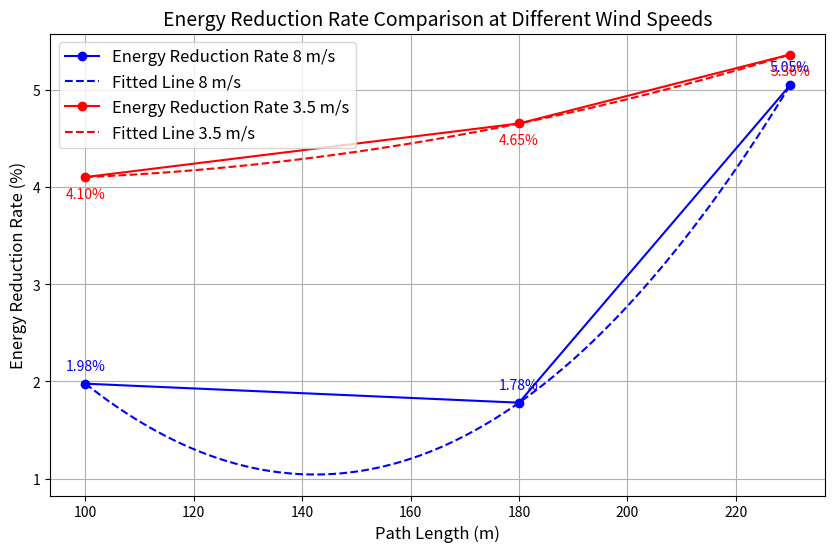

The matplotlib source for this figure:
import matplotlib.pyplot as plt
import numpy as np

# Data preparation
data = {
    'Path Length': [100, 180, 230],  # Example path lengths
    'Traditional A* Wind Speed 8m/s': [17053.4951, 28660.76738, 44432.72812],  # Traditional A* energy at wind speed 8 m/s
    'Improved A* Wind Speed 8m/s': [16716.28994, 28150.02068, 42190.55988],  # Improved A* energy at wind speed 8 m/s
    'Traditional A* Wind Speed 3.5m/s': [20847.5946040148, 35361.010270918, 49681.302329142],  # Traditional A* energy at wind speed 3.5 m/s
    'Improved A* Wind Speed 3.5m/s': [19992.3744904968, 33715.5289358806, 47017.0736013773]  # Improved A* energy at wind speed 3.5 m/s
}

# Calculate energy reduction rates
data['Energy Reduction Rate 8 m/s'] = [(data['Traditional A* Wind Speed 8m/s'][i] - data['Improved A* Wind Speed 8m/s'][i]) / data['Traditional A* Wind Speed 8m/s'][i] * 100 for i in range(len(data['Path Length']))]
data['Energy Reduction Rate 3.5 m/s'] = [(data['Traditional A* Wind Speed 3.5m/s'][i] - data['Improved A* Wind Speed 3.5m/s'][i]) / data['Traditional A* Wind Speed 3.5m/s'][i] * 100 for i in range(len(data['Path Length']))]

# Polynomial fitting for 8 m/s
coeffs_8ms = np.polyfit(data['Path Length'], data['Energy Reduction Rate 8 m/s'], 2)  # 2nd degree polynomial
poly_8ms = np.poly1d(coeffs_8ms)
x_fit_8ms = np.linspace(min(data['Path Length']), max(data['Path Length']), 100)
y_fit_8ms = poly_8ms(x_fit_8ms)

# Polynomial fitting for 3.5 m/s
coeffs_3_5ms = np.polyfit(data['Path Length'], data['Energy Reduction Rate 3.5 m/s'], 2)  # 2nd degree polynomial
poly_3_5ms = np.poly1d(coeffs_3_5ms)
x_fit_3_5ms = np.linspace(min(data['Path Length']), max(data['Path Length']), 100)
y_fit_3_5ms = poly_3_5ms(x_fit_3_5ms)

# Plotting the data
plt.figure(figsize=(10, 6))

# Plot for 8 m/s
plt.plot(data['Path Length'], data['Energy Reduction Rate 8 m/s'], marker='o', linestyle='-', color='b', label='Energy Reduction Rate 8 m/s')
plt.plot(x_fit_8ms, y_fit_8ms, linestyle='--', color='b', label='Fitted Line 8 m/s')

# Plot for 3.5 m/s
plt.plot(data['Path Length'], data['Energy Reduction Rate 3.5 m/s'], marker='o', linestyle='-', color='r', label='Energy Reduction Rate 3.5 m/s')
plt.plot(x_fit_3_5ms, y_fit_3_5ms, linestyle='--', color='r', label='Fitted Line 3.5 m/s')

# Annotate data points
for i in range(len(data['Path Length'])):
    plt.annotate(f"{data['Energy Reduction Rate 8 m/s'][i]:.2f}%", 
                 (data['Path Length'][i], data['Energy Reduction Rate 8 m/s'][i]), 
                 textcoords="offset points", xytext=(0,10), ha='center', color='b')
    plt.annotate(f"{data['Energy Reduction Rate 3.5 m/s'][i]:.2f}%", 
                 (data['Path Length'][i], data['Energy Reduction Rate 3.5 m/s'][i]), 
                 textcoords="offset points", xytext=(0,-15), ha='center', color='r')

# Chart title and labels
plt.title('Energy Reduction Rate Comparison at Different Wind Speeds', fontsize=14)
plt.xlabel('Path Length (m)', fontsize=12)
plt.ylabel('Energy Reduction Rate (%)', fontsize=12)
plt.legend(loc='upper left', fontsize=12)
plt.grid(True)

# Display the chart
plt.show()